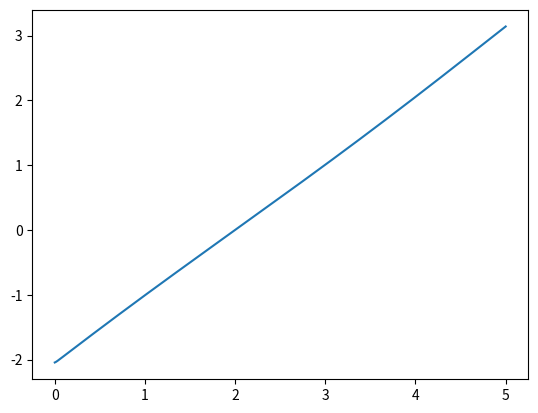
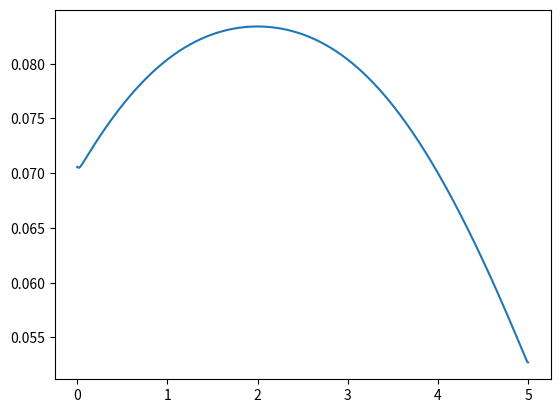

Write Python code to recreate these figures, in order.
import numpy as np
import matplotlib.pyplot as plt
import sympy as sp


g = 9.81
h, u = sp.symbols('h u')

m = sp.Matrix([[0,1],[g*h-u**2, 2*u]])
eigenvalues = m.eigenvals()

e1, e2 = list(eigenvalues)


n = 500
a = 0
b = 5
dx = (b-a) / n
x = np.linspace(a, b, n+1)

T = 1
time = [0]


def spectral_rad(t):
    max_val = -1
    for i in range(n+1):
        temp_max = max(abs(u[i,t]+np.sqrt(g*h[i,t])), abs(u[i,t]-np.sqrt(g*h[i,t])))
        max_val = max(temp_max, max_val)
    return max_val  

# u(x, t)
u = np.zeros((n+1, 1000))
# h(x, t)
h = np.zeros((n+1, 1000))

for i in range(n+1):
    h[i, 0] = np.exp(-10*((a+i*dx)-2)**2)
    u[i ,0] = 0


time_val = 0
for t in range(1001):
    dt = (0.9*dx)/(spectral_rad(t))
    time_val = time_val + dt
    if time_val > T:
        break
    time.append(time[-1]+dt)
    for i in range(n+1):
        l = i-1
        r = i+1
        if l == -1:
            l = 0
        if r == n+1:
            r = n
        
        h[i, t+1] = (h[r, t] + h[l, t])/2  - dt*(h[r, t]*u[r,t] - h[l,t]*u[l,t])/(2*dx) 
        u[i, t+1] = (h[r, t]*u[r,t] + h[l,t]*u[l,t])/(2*h[i, t+1]) - dt*(h[r,t]*u[r,t]**2+0.5*g*h[r,t]**2 - (h[l,t]*u[l,t]**2+0.5*g*h[l,t]**2))/(2*dx*h[i, t+1]) 
    
time_val = time_val - dt
print(time_val)
m = len(time)-1

plt.plot(x, u[:, m])
plt.show()
plt.plot(x, h[:, m])
plt.show()
'''
for t in range(m+1):
    plt.plot(x, u[:, t])
plt.show()

for t in range(m+1):
    plt.plot(x, h[:, t])
plt.show()
'''
